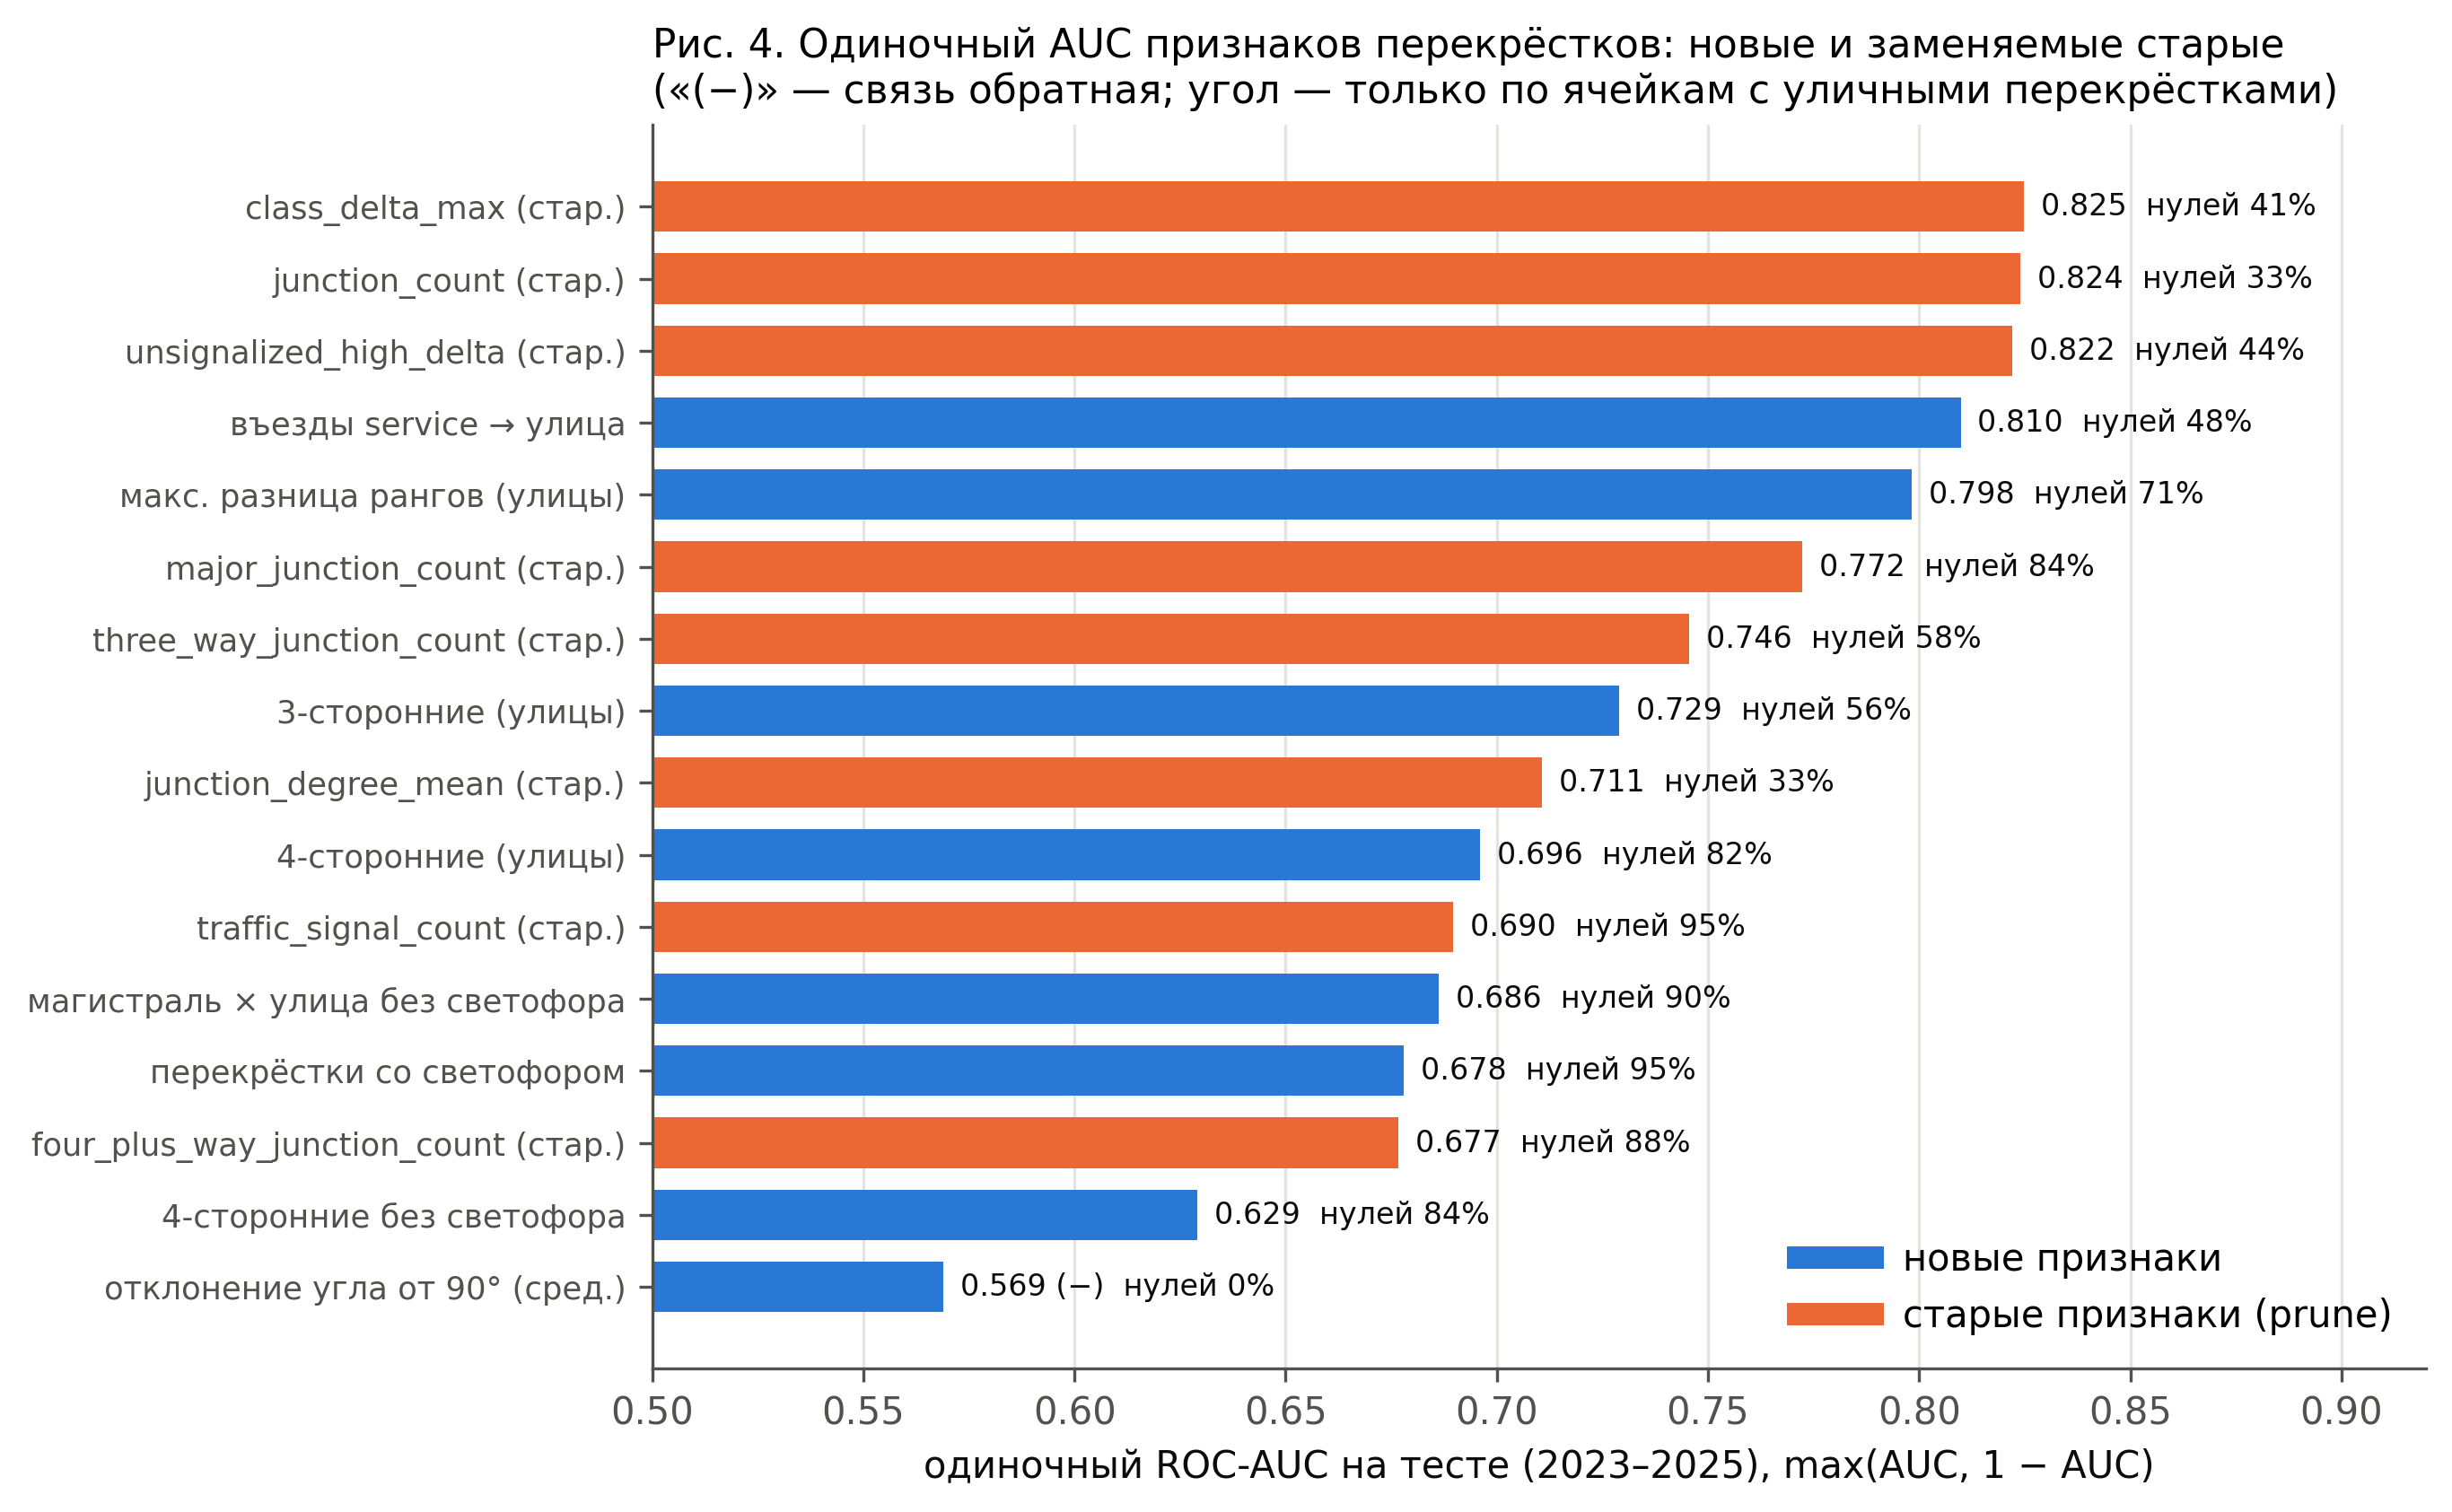

Data behind this chart, as committed beside it:
feature, group, single_auc_test, single_auc_abs, auc_rows_nonnan, zero_share_cells, nan_share_cells, max_abs_rho_other, argmax_rho_other
street_junction_3leg_count, new, 0.7289, 0.7289, 154656, 0.5642, 0.0, 0.632, road_share_residential
street_junction_4leg_count, new, 0.696, 0.696, 154656, 0.8217, 0.0, 0.4892, road_share_residential
street_junction_4leg_unsignalized_count, new, 0.629, 0.629, 154656, 0.8378, 0.0, 0.4916, road_share_residential
major_x_street_unsignalized_count, new, 0.6862, 0.6862, 154656, 0.8953, 0.0, 0.4612, road_share_secondary
signalized_junction_count, new, 0.6779, 0.6779, 154656, 0.9509, 0.0, 0.4934, crossing_count
driveway_count, new, 0.8098, 0.8098, 154656, 0.4837, 0.0, 0.6909, road_length_total_m
street_class_delta_max, new, 0.7983, 0.7983, 154656, 0.7102, 0.0, 0.5259, asphalt_surface_length_m
junction_angle_dev_mean, new, 0.4311, 0.5689, 69912, 0.0, 0.548, 0.294, road_orientation_entropy
junction_count, old, 0.8239, 0.8239, 154656, 0.3324, 0.0, 0.8901, unsignalized_high_delta_junction_count
junction_degree_mean, old, 0.7108, 0.7108, 154656, 0.3324, 0.0, 0.8246, three_way_junction_count
three_way_junction_count, old, 0.7456, 0.7456, 154656, 0.5787, 0.0, 0.8246, junction_degree_mean
four_plus_way_junction_count, old, 0.6767, 0.6767, 154656, 0.8827, 0.0, 0.4277, junction_count
major_junction_count, old, 0.7723, 0.7723, 154656, 0.8385, 0.0, 0.6074, class_delta_max
class_delta_max, old, 0.8247, 0.8247, 154656, 0.4146, 0.0, 0.8627, unsignalized_high_delta_junction_count
unsignalized_high_delta_junction_count, old, 0.822, 0.822, 154656, 0.4355, 0.0, 0.8901, junction_count
traffic_signal_count, old, 0.6896, 0.6896, 154656, 0.9469, 0.0, 0.5222, crossing_count
